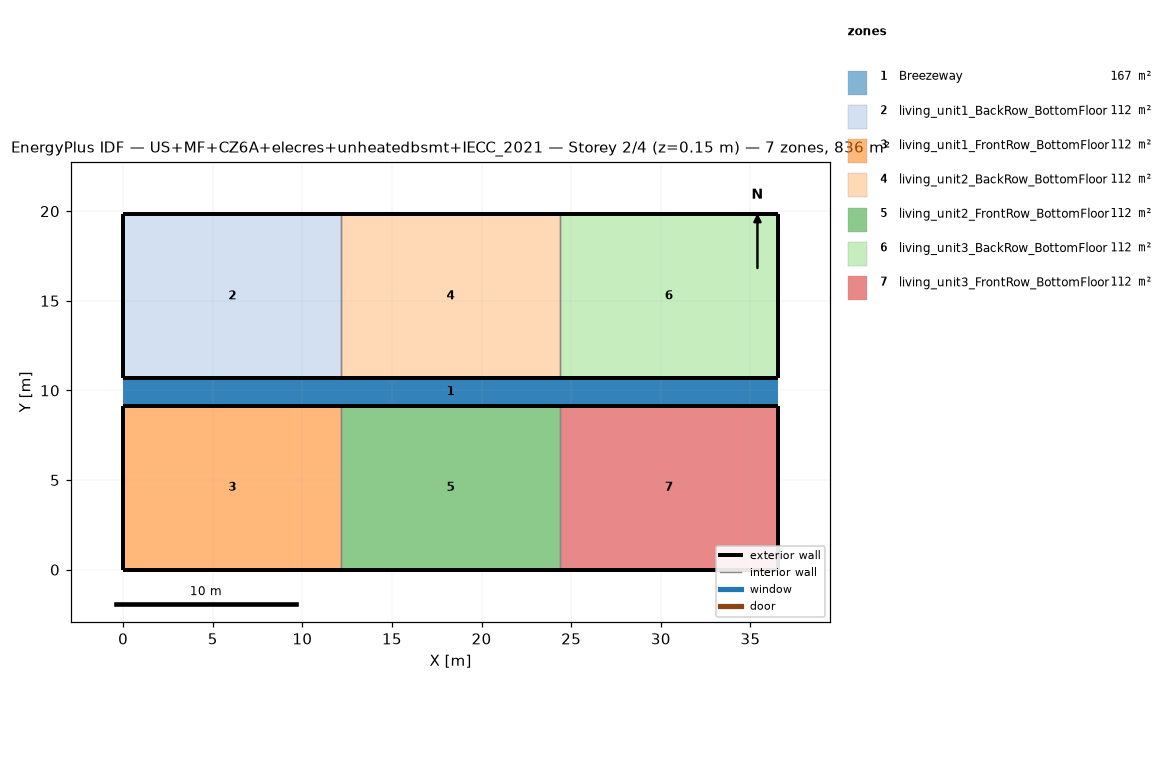
=== STOREY PLAN SPEC (per zone: floor XY polygon, exterior-wall plan segments, windows/doors) ===
zone 1: Breezeway  (167.0 m²)
  floor: (36.54, 9.16) (0.00, 9.16) (0.00, 10.68) (36.54, 10.68)
  floor: (36.54, 9.16) (0.00, 9.16) (0.00, 10.68) (36.54, 10.68)
  floor: (36.54, 9.16) (0.00, 9.16) (0.00, 10.68) (36.54, 10.68)
zone 2: living_unit1_BackRow_BottomFloor  (111.5 m²)
  floor: (12.18, 10.68) (0.00, 10.68) (0.00, 19.84) (12.18, 19.84)
  exterior wall: (0.00, 10.68) – (12.18, 10.68)  [12.2 m]
  exterior wall: (12.18, 19.84) – (0.00, 19.84)  [12.2 m]
  exterior wall: (0.00, 19.84) – (0.00, 10.68)  [9.2 m]
  interior walls: 1
zone 3: living_unit1_FrontRow_BottomFloor  (111.5 m²)
  floor: (12.18, 0.00) (0.00, 0.00) (0.00, 9.16) (12.18, 9.16)
  exterior wall: (0.00, 0.00) – (12.18, 0.00)  [12.2 m]
  exterior wall: (12.18, 9.16) – (0.00, 9.16)  [12.2 m]
  exterior wall: (0.00, 9.16) – (0.00, 0.00)  [9.2 m]
  interior walls: 1
zone 4: living_unit2_BackRow_BottomFloor  (111.5 m²)
  floor: (24.36, 10.68) (12.18, 10.68) (12.18, 19.84) (24.36, 19.84)
  exterior wall: (12.18, 10.68) – (24.36, 10.68)  [12.2 m]
  exterior wall: (24.36, 19.84) – (12.18, 19.84)  [12.2 m]
  interior walls: 2
zone 5: living_unit2_FrontRow_BottomFloor  (111.5 m²)
  floor: (24.36, 0.00) (12.18, 0.00) (12.18, 9.16) (24.36, 9.16)
  exterior wall: (12.18, 0.00) – (24.36, 0.00)  [12.2 m]
  exterior wall: (24.36, 9.16) – (12.18, 9.16)  [12.2 m]
  interior walls: 2
zone 6: living_unit3_BackRow_BottomFloor  (111.5 m²)
  floor: (36.54, 10.68) (24.36, 10.68) (24.36, 19.84) (36.54, 19.84)
  exterior wall: (24.36, 10.68) – (36.54, 10.68)  [12.2 m]
  exterior wall: (36.54, 10.68) – (36.54, 19.84)  [9.2 m]
  exterior wall: (36.54, 19.84) – (24.36, 19.84)  [12.2 m]
  interior walls: 1
zone 7: living_unit3_FrontRow_BottomFloor  (111.5 m²)
  floor: (36.54, 0.00) (24.36, 0.00) (24.36, 9.16) (36.54, 9.16)
  exterior wall: (24.36, 0.00) – (36.54, 0.00)  [12.2 m]
  exterior wall: (36.54, 0.00) – (36.54, 9.16)  [9.2 m]
  exterior wall: (36.54, 9.16) – (24.36, 9.16)  [12.2 m]
  interior walls: 1

=== DERIVED (storey summary) ===
Building: US+MF+CZ6A+elecres+unheatedbsmt+IECC_2021
Storey: 2 of 4  (floor level z = 0.15 m)
Storey gross floor area: 836.2 m²
Zones on this storey: 7
  - Breezeway: floor 167.0 m²
  - living_unit1_BackRow_BottomFloor: floor 111.5 m²; exterior wall 33.5 m (86.9 m²); WWR 0.0%
  - living_unit1_FrontRow_BottomFloor: floor 111.5 m²; exterior wall 33.5 m (86.9 m²); WWR 0.0%
  - living_unit2_BackRow_BottomFloor: floor 111.5 m²; exterior wall 24.4 m (63.1 m²); WWR 0.0%
  - living_unit2_FrontRow_BottomFloor: floor 111.5 m²; exterior wall 24.4 m (63.1 m²); WWR 0.0%
  - living_unit3_BackRow_BottomFloor: floor 111.5 m²; exterior wall 33.5 m (86.9 m²); WWR 0.0%
  - living_unit3_FrontRow_BottomFloor: floor 111.5 m²; exterior wall 33.5 m (86.9 m²); WWR 0.0%
Zone adjacency (shared interzone walls):
  - living_unit1_BackRow_BottomFloor ↔ living_unit2_BackRow_BottomFloor
  - living_unit1_FrontRow_BottomFloor ↔ living_unit2_FrontRow_BottomFloor
  - living_unit2_BackRow_BottomFloor ↔ living_unit3_BackRow_BottomFloor
  - living_unit2_FrontRow_BottomFloor ↔ living_unit3_FrontRow_BottomFloor